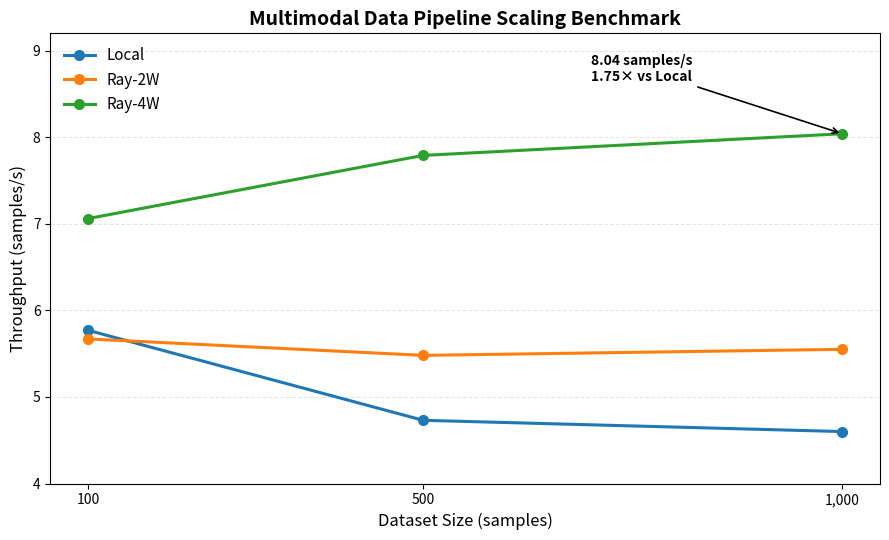

The script that saved this image: (Note: this script raises an exception after producing the figure.)
import matplotlib.pyplot as plt


samples = [100, 500, 1000]

local = [5.77, 4.73, 4.60]
ray_2w = [5.67, 5.48, 5.55]
ray_4w = [7.06, 7.79, 8.04]


plt.figure(figsize=(9, 5.5))

plt.plot(
    samples,
    local,
    marker="o",
    linewidth=2.2,
    markersize=7,
    label="Local",
)

plt.plot(
    samples,
    ray_2w,
    marker="o",
    linewidth=2.2,
    markersize=7,
    label="Ray-2W",
)

plt.plot(
    samples,
    ray_4w,
    marker="o",
    linewidth=2.2,
    markersize=7,
    label="Ray-4W",
)

plt.xlabel(
    "Dataset Size (samples)",
    fontsize=12,
)

plt.ylabel(
    "Throughput (samples/s)",
    fontsize=12,
)

plt.title(
    "Multimodal Data Pipeline Scaling Benchmark",
    fontsize=14,
    fontweight="bold",
)

plt.xticks(
    samples,
    ["100", "500", "1,000"],
)

plt.grid(
    axis="y",
    linestyle="--",
    alpha=0.3,
)

plt.legend(
    frameon=False,
    fontsize=11,
)

plt.annotate(
    "8.04 samples/s\n1.75× vs Local",
    xy=(1000, 8.04),
    xytext=(700, 8.65),
    arrowprops={
        "arrowstyle": "->",
        "lw": 1.2,
    },
    fontsize=10,
    fontweight="bold",
)

plt.ylim(4.0, 9.2)

plt.tight_layout()

plt.savefig(
    "benchmarks/scaling_benchmark.png",
    dpi=300,
    bbox_inches="tight",
)

plt.show()
